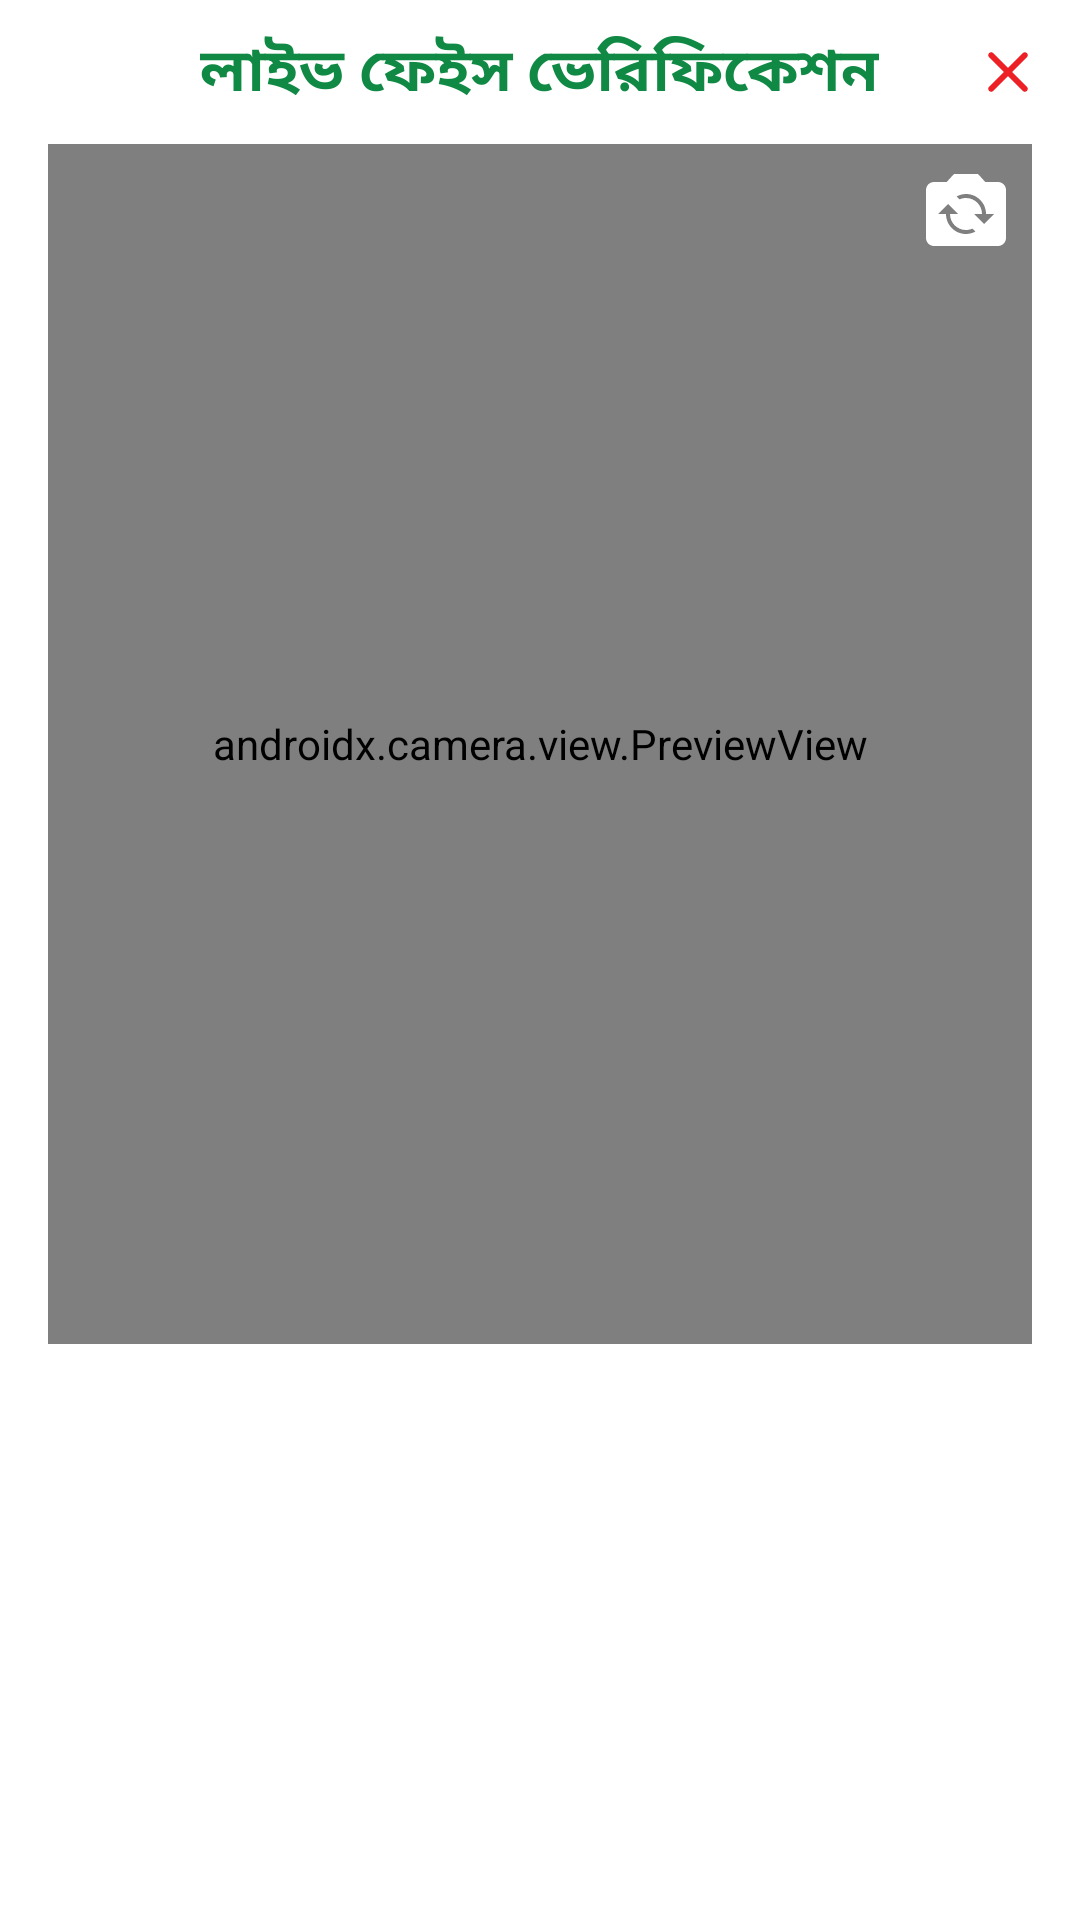

Here is an Android app screen rendered from its layout file. Give the layout XML and the strings, colors and styles it references.
<!-- AndroidManifest.xml: application theme Theme.FaceRecognition.NoActionBar -->
<!-- res/layout/activity_face_recognition.xml -->
<?xml version="1.0" encoding="utf-8"?>
<layout xmlns:android="http://schemas.android.com/apk/res/android"
    xmlns:app="http://schemas.android.com/apk/res-auto"
    xmlns:tools="http://schemas.android.com/tools">

    <androidx.constraintlayout.widget.ConstraintLayout
        android:layout_width="match_parent"
        android:layout_height="match_parent"
        tools:context=".ui.face.FaceRecognitionActivity">

        <RelativeLayout
            android:id="@+id/toolbar"
            android:layout_width="match_parent"
            android:layout_height="wrap_content"
            app:layout_constraintTop_toTopOf="parent">

            <androidx.appcompat.widget.AppCompatTextView
                android:id="@+id/appCompatTextView"
                style="@style/TextAppearance.AppCompat.Light.SearchResult.Title"
                android:layout_width="wrap_content"
                android:layout_height="wrap_content"
                android:layout_centerInParent="true"
                android:text="@string/live_face_verification"
                android:textColor="@color/green"
                android:textStyle="bold" />


            <androidx.appcompat.widget.AppCompatImageView
                android:id="@+id/btn_close"
                android:layout_width="wrap_content"
                android:layout_height="wrap_content"
                android:layout_alignParentEnd="true"
                android:layout_centerVertical="true"
                android:background="?selectableItemBackgroundBorderless"
                android:clickable="true"
                android:focusable="true"
                android:padding="12dp"
                android:src="@drawable/ic_round_close" />


        </RelativeLayout>

        <FrameLayout
            android:id="@+id/container"
            android:layout_width="match_parent"
            android:layout_height="0dp"
            android:layout_marginStart="16dp"
            android:layout_marginEnd="16dp"
            app:layout_constraintBottom_toTopOf="@+id/guideline1"
            app:layout_constraintEnd_toEndOf="parent"
            app:layout_constraintStart_toStartOf="parent"
            app:layout_constraintTop_toBottomOf="@+id/toolbar">

            <androidx.appcompat.widget.AppCompatImageView
                android:id="@+id/iv_camera_flip"
                android:layout_width="wrap_content"
                android:layout_height="wrap_content"
                android:layout_gravity="end"
                android:clickable="true"
                android:elevation="1dp"
                android:focusable="true"
                android:padding="6dp"
                android:src="@drawable/ic_flip_camera" />

            <androidx.camera.view.PreviewView
                android:id="@+id/previewView"
                android:layout_width="match_parent"
                android:layout_height="match_parent">

            </androidx.camera.view.PreviewView>

        </FrameLayout>

        <com.airbnb.lottie.LottieAnimationView
            android:id="@+id/animation_view"
            android:layout_width="wrap_content"
            android:layout_height="0dp"
            android:padding="24dp"
            android:visibility="gone"
            app:layout_constraintBottom_toTopOf="@+id/status"
            app:layout_constraintEnd_toEndOf="parent"
            app:layout_constraintStart_toStartOf="parent"
            app:layout_constraintTop_toBottomOf="@+id/container"
            app:lottie_autoPlay="true"
            app:lottie_loop="true"
            app:lottie_rawRes="@raw/check_okey_done" />

        <androidx.appcompat.widget.AppCompatTextView
            android:id="@+id/status"
            android:layout_width="match_parent"
            android:layout_height="wrap_content"
            android:layout_marginBottom="12dp"
            android:textAlignment="center"
            android:textSize="26sp"
            android:textStyle="bold"
            app:layout_constraintBottom_toBottomOf="parent"
            tools:text="Unknown" />


        <androidx.constraintlayout.widget.Guideline
            android:id="@+id/guideline1"
            android:layout_width="wrap_content"
            android:layout_height="wrap_content"
            android:orientation="horizontal"
            app:layout_constraintGuide_percent="0.7" />

    </androidx.constraintlayout.widget.ConstraintLayout>

</layout>
<!-- resources referenced by this layout -->
<resources>
  <color name="green">#108944</color>
  <!-- drawable ic_flip_camera (drawable) -->
  <vector xmlns:android="http://schemas.android.com/apk/res/android"
      android:width="32dp"
      android:height="32dp"
      android:tint="@color/white"
      android:viewportWidth="24"
      android:viewportHeight="24">
      <path
          android:fillColor="@android:color/white"
          android:pathData="M20,5h-3.17L15,3H9L7.17,5H4C2.9,5 2,5.9 2,7v12c0,1.1 0.9,2 2,2h16c1.1,0 2,-0.9 2,-2V7C22,5.9 21.1,5 20,5zM12,18c-2.76,0 -5,-2.24 -5,-5H5l2.5,-2.5L10,13H8c0,2.21 1.79,4 4,4c0.58,0 1.13,-0.13 1.62,-0.35l0.74,0.74C13.65,17.76 12.86,18 12,18zM16.5,15.5L14,13h2c0,-2.21 -1.79,-4 -4,-4c-0.58,0 -1.13,0.13 -1.62,0.35L9.64,8.62C10.35,8.24 11.14,8 12,8c2.76,0 5,2.24 5,5h2L16.5,15.5z" />
  </vector>
  <!-- drawable ic_round_close (drawable) -->
  <vector xmlns:android="http://schemas.android.com/apk/res/android"
      android:width="24dp"
      android:height="24dp"
      android:tint="#ED2025"
      android:viewportWidth="24"
      android:viewportHeight="24">
      <path
          android:fillColor="@android:color/white"
          android:pathData="M18.3,5.71c-0.39,-0.39 -1.02,-0.39 -1.41,0L12,10.59 7.11,5.7c-0.39,-0.39 -1.02,-0.39 -1.41,0 -0.39,0.39 -0.39,1.02 0,1.41L10.59,12 5.7,16.89c-0.39,0.39 -0.39,1.02 0,1.41 0.39,0.39 1.02,0.39 1.41,0L12,13.41l4.89,4.89c0.39,0.39 1.02,0.39 1.41,0 0.39,-0.39 0.39,-1.02 0,-1.41L13.41,12l4.89,-4.89c0.38,-0.38 0.38,-1.02 0,-1.4z" />
  </vector>
  <string name="live_face_verification">লাইভ ফেইস ভেরিফিকেশন</string>
  <style name="Theme.FaceRecognition.NoActionBar">
          <item name="windowActionBar">false</item>
          <item name="windowNoTitle">true</item>
      </style>
  <color name="white">#FFFFFFFF</color>
</resources>
